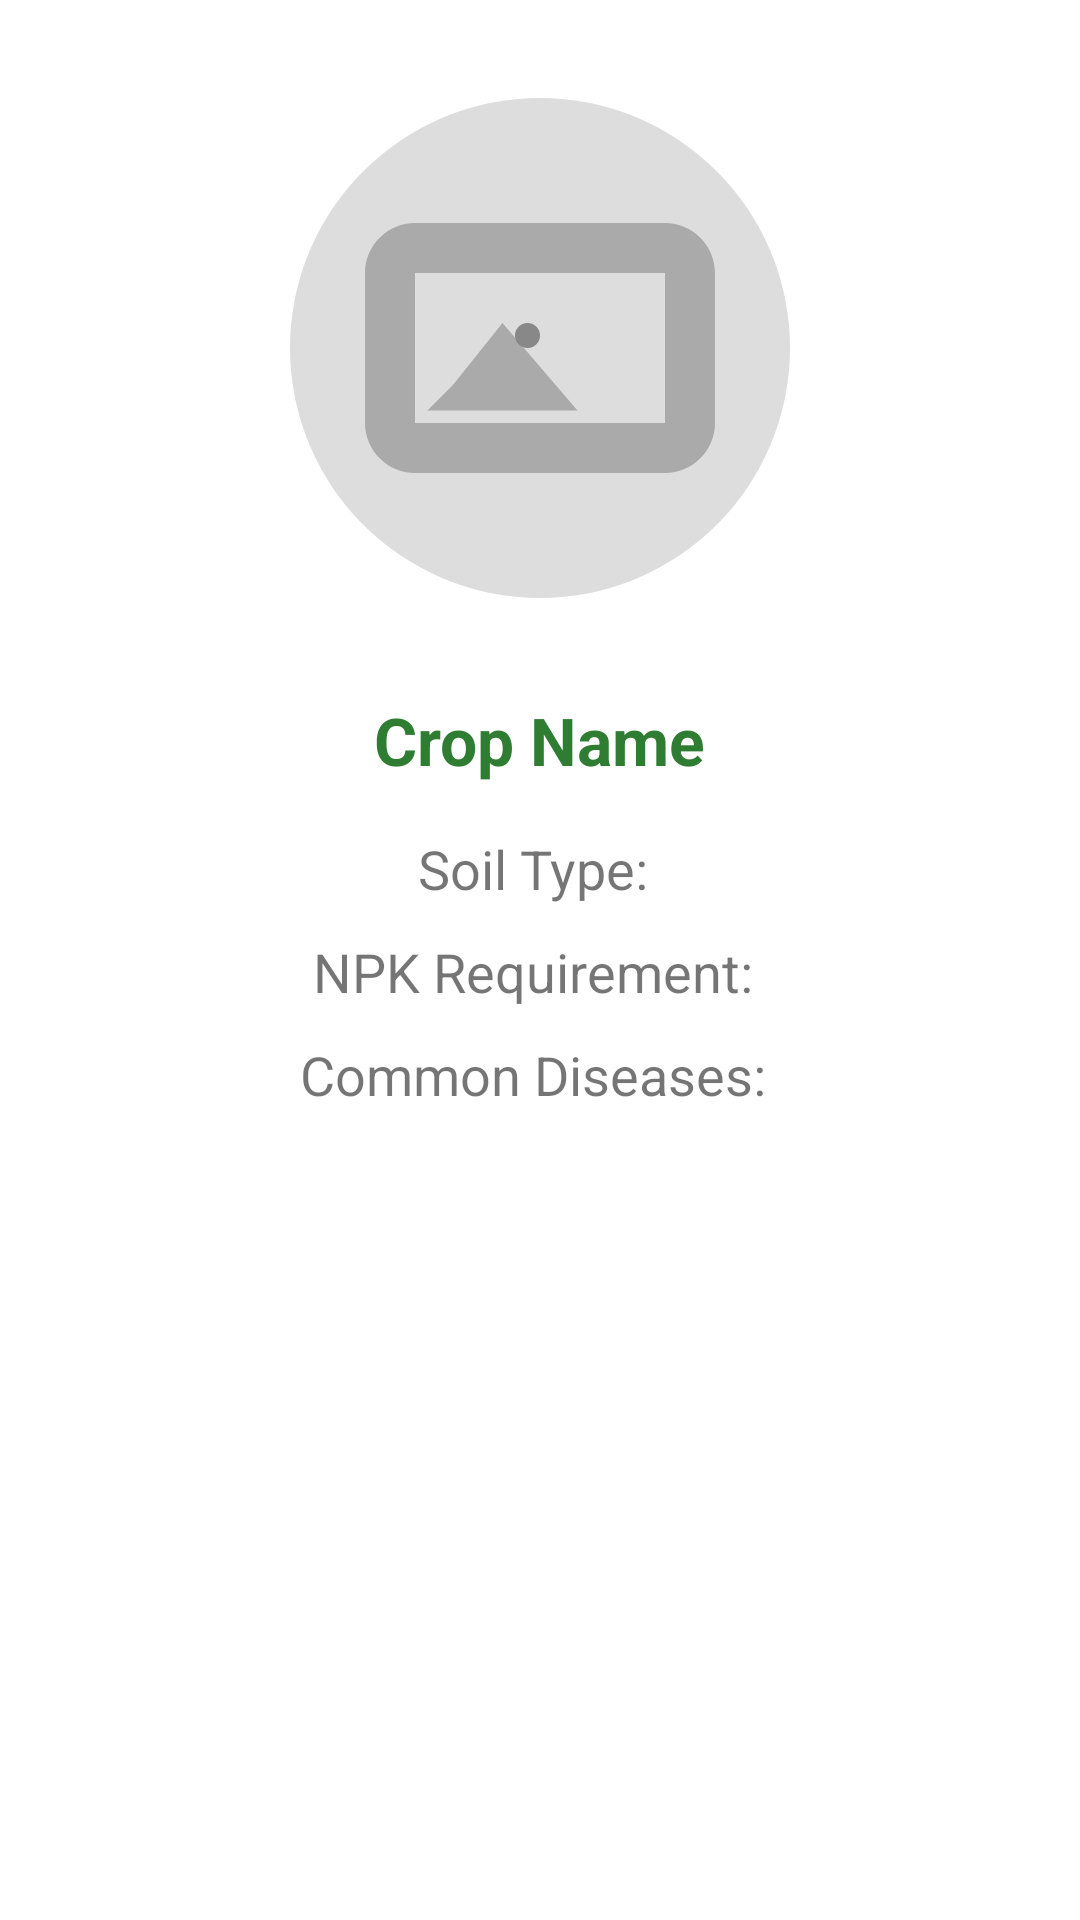

Produce the Android XML layout that renders to this screen, including the resource entries it uses.
<!-- AndroidManifest.xml: application theme Theme.RaitaKrushiBandhu -->
<!-- res/layout/activity_crop_detail.xml -->
<?xml version="1.0" encoding="utf-8"?>
<ScrollView xmlns:android="http://schemas.android.com/apk/res/android"
    android:layout_width="match_parent"
    android:layout_height="match_parent"
    android:padding="16dp">

    <LinearLayout
        android:layout_width="match_parent"
        android:layout_height="wrap_content"
        android:orientation="vertical"
        android:gravity="center_horizontal">

        <ImageView
            android:id="@+id/cropImage"
            android:layout_width="200dp"
            android:layout_height="200dp"
            android:scaleType="centerCrop"
            android:src="@drawable/ic_crop_placeholder"
            android:layout_marginBottom="16dp"
            android:contentDescription="Crop image" />

        <TextView
            android:id="@+id/cropNameText"
            android:layout_width="wrap_content"
            android:layout_height="wrap_content"
            android:text="Crop Name"
            android:textSize="22sp"
            android:textStyle="bold"
            android:textColor="#2E7D32"
            android:layout_marginBottom="16dp" />

        <TextView
            android:id="@+id/soilTypeText"
            android:layout_width="wrap_content"
            android:layout_height="wrap_content"
            android:text="Soil Type: "
            android:textSize="18sp"
            android:layout_marginBottom="10dp" />

        <TextView
            android:id="@+id/npkText"
            android:layout_width="wrap_content"
            android:layout_height="wrap_content"
            android:text="NPK Requirement: "
            android:textSize="18sp"
            android:layout_marginBottom="10dp" />

        <TextView
            android:id="@+id/commonDiseasesText"
            android:layout_width="wrap_content"
            android:layout_height="wrap_content"
            android:text="Common Diseases: "
            android:textSize="18sp"
            android:layout_marginBottom="10dp" />

    </LinearLayout>
</ScrollView>
<!-- resources referenced by this layout -->
<resources>
  <!-- drawable ic_crop_placeholder (drawable) -->
  <?xml version="1.0" encoding="utf-8"?>
  <vector xmlns:android="http://schemas.android.com/apk/res/android"
      android:width="100dp"
      android:height="100dp"
      android:viewportWidth="24"
      android:viewportHeight="24">
  
      
      <path
          android:fillColor="#DDDDDD"
          android:pathData="M12,2A10,10 0 1,0 22,12A10,10 0 0,0 12,2Z" />
  
      
      <path
          android:fillColor="#AAAAAA"
          android:pathData="M7,7H17C18.1,7 19,7.9 19,9V15C19,16.1 18.1,17 17,17H7C5.9,17 5,16.1 5,15V9C5,7.9 5.9,7 7,7Z
              M7,9V15H17V9H7Z
              M8.5,13.5L10.5,11L13.5,14.5H7.5L8.5,13.5Z" />
  
      
      <path
          android:fillColor="#888888"
          android:pathData="M12,11.5A0.5,0.5 0 1,1 11.5,11A0.5,0.5 0 0,1 12,11.5Z" />
  </vector>
  <style name="Theme.RaitaKrushiBandhu" parent="Theme.MaterialComponents.DayNight.DarkActionBar">
          
          <item name="windowActionBar">false</item>
          <item name="windowNoTitle">true</item>
  
          
          <item name="colorPrimary">@color/purple_500</item>
          <item name="colorPrimaryVariant">@color/purple_700</item>
          <item name="colorOnPrimary">@color/white</item>
          <item name="colorSecondary">@color/teal_200</item>
          <item name="colorOnSecondary">@color/black</item>
          <item name="android:statusBarColor" tools:targetApi="l">?attr/colorPrimaryVariant</item>
      </style>
  <color name="purple_500">#8a42f5</color>
  <color name="purple_700">#7B1FA2</color>
  <color name="white">#FFFFFFFF</color>
  <color name="teal_200">#80CBC4</color>
  <color name="black">#FF000000</color>
</resources>
